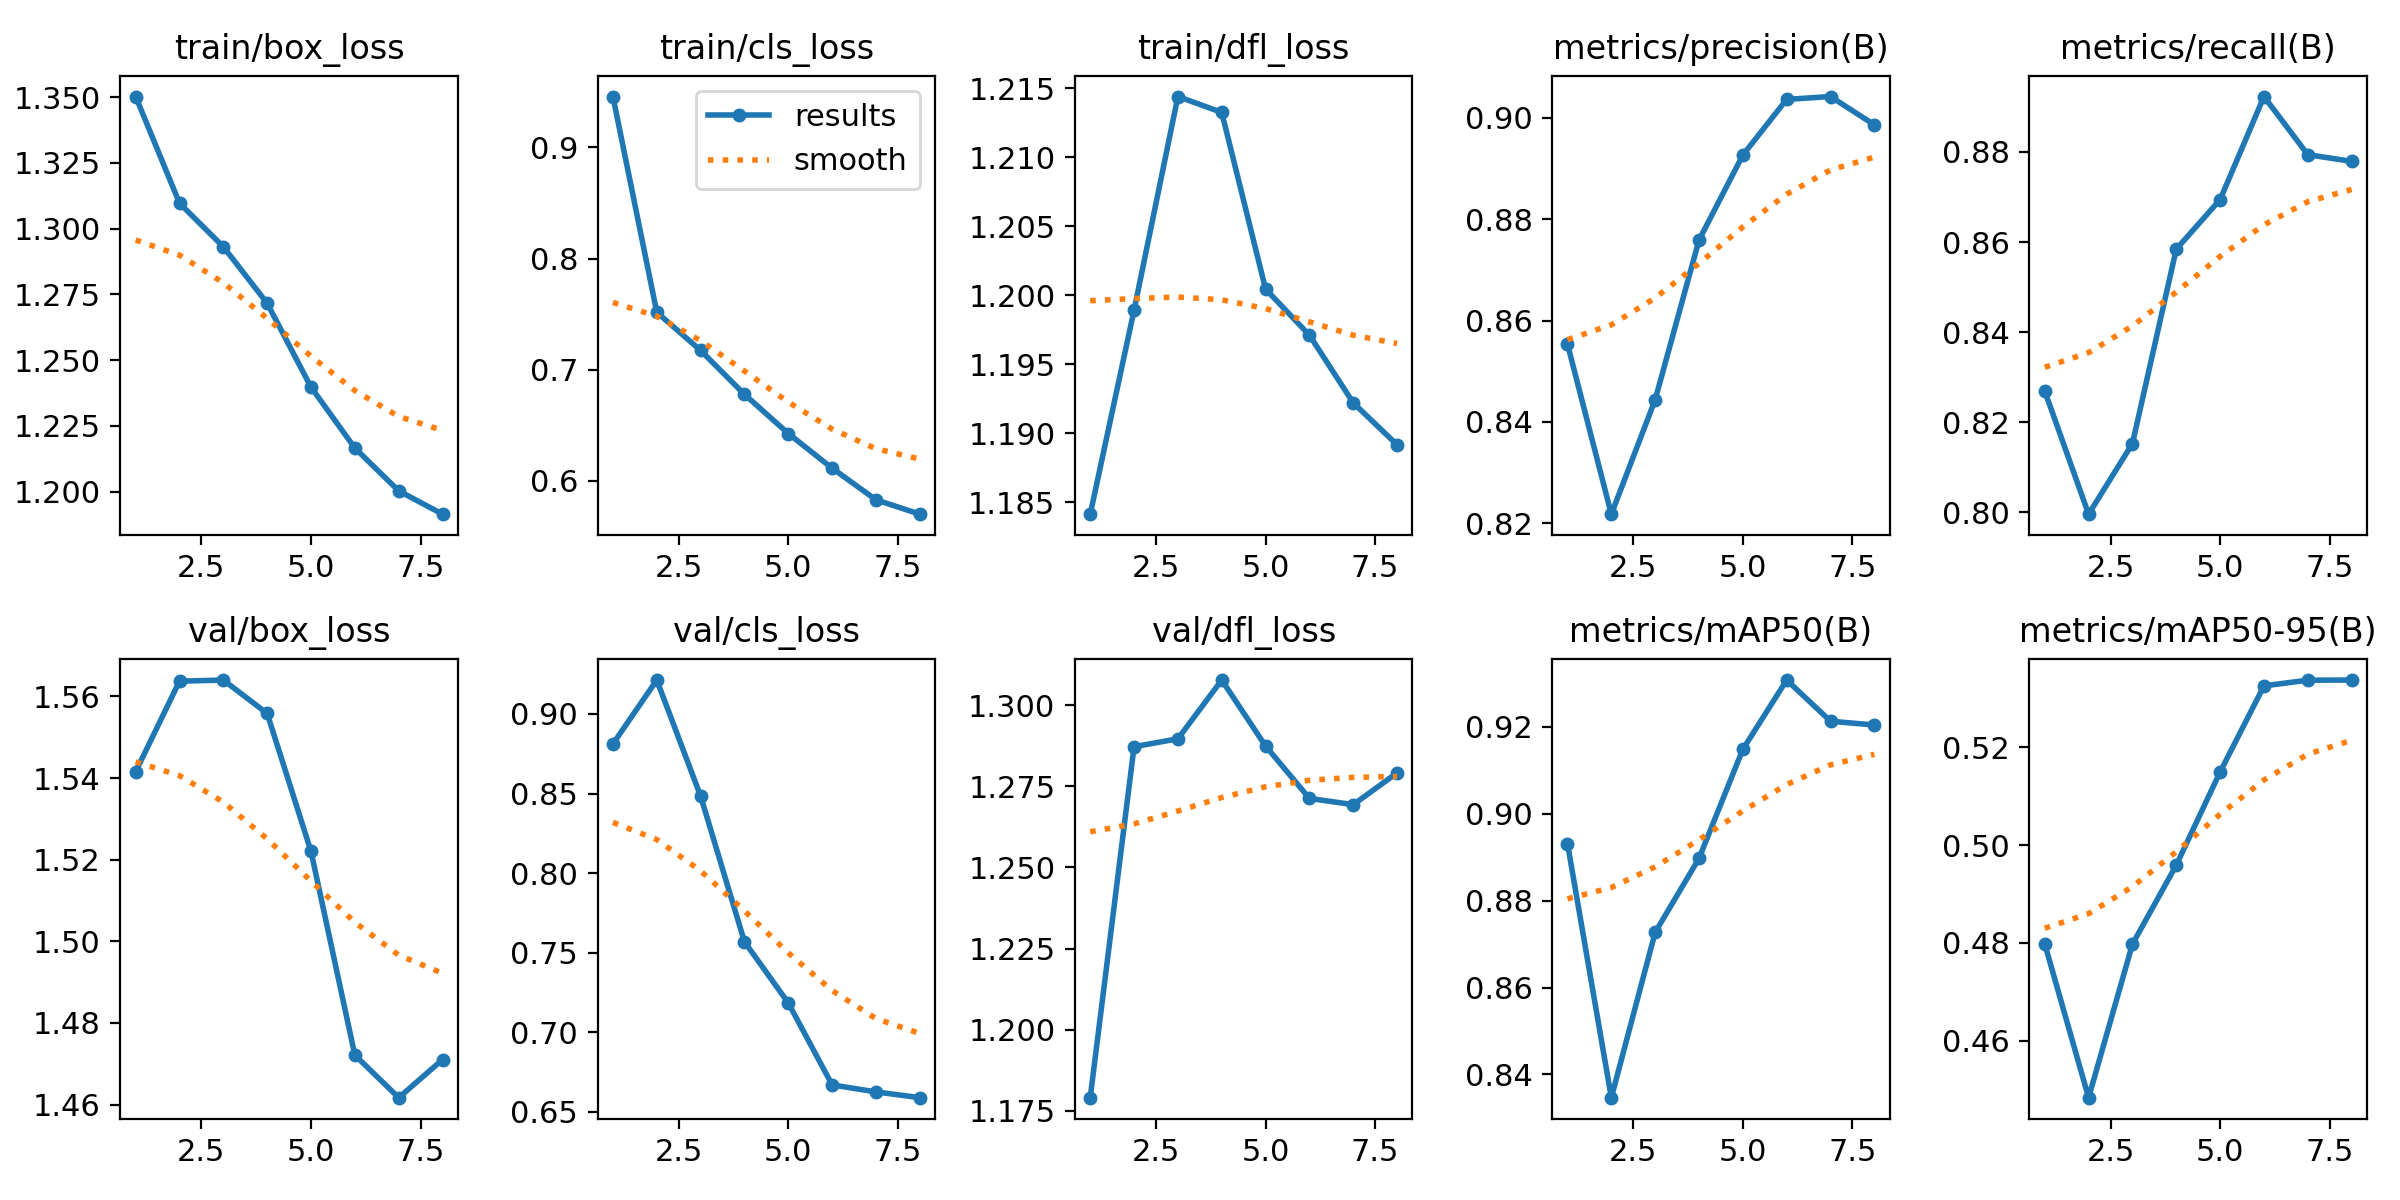

The file beside this chart, header and first rows:
epoch, time, train/box_loss, train/cls_loss, train/dfl_loss, metrics/precision(B), metrics/recall(B), metrics/mAP50(B), metrics/mAP50-95(B), val/box_loss, val/cls_loss, val/dfl_loss, lr/pg0, lr/pg1, lr/pg2
1, 155.4, 1.35, 0.9457, 1.184, 0.8553, 0.8269, 0.8931, 0.4798, 1.542, 0.8812, 1.179, 0.0003327, 0.0003327, 0.06706
2, 306.3, 1.31, 0.7516, 1.199, 0.8217, 0.7996, 0.8347, 0.4483, 1.564, 0.9213, 1.287, 0.0006409, 0.0006409, 0.03404
3, 455.9, 1.293, 0.7172, 1.214, 0.8444, 0.8153, 0.8727, 0.4797, 1.564, 0.8484, 1.29, 0.0008545, 0.0008545, 0.0009183
4, 607.7, 1.272, 0.6777, 1.213, 0.8759, 0.8584, 0.8897, 0.4959, 1.556, 0.7569, 1.308, 0.0006944, 0.0006944, 0.0006944
5, 759.3, 1.24, 0.6425, 1.2, 0.8927, 0.8694, 0.9148, 0.515, 1.522, 0.7184, 1.287, 0.000505, 0.000505, 0.000505
6, 909.5, 1.217, 0.6113, 1.197, 0.9037, 0.8923, 0.9307, 0.5326, 1.472, 0.6669, 1.271, 0.0003156, 0.0003156, 0.0003156
7, 1060, 1.2, 0.5828, 1.192, 0.9042, 0.8794, 0.9213, 0.5337, 1.462, 0.6625, 1.269, 0.000155, 0.000155, 0.000155
8, 1209, 1.191, 0.5699, 1.189, 0.8986, 0.8779, 0.9204, 0.5337, 1.471, 0.6589, 1.279, 4.76796e-05, 4.76796e-05, 4.76796e-05
